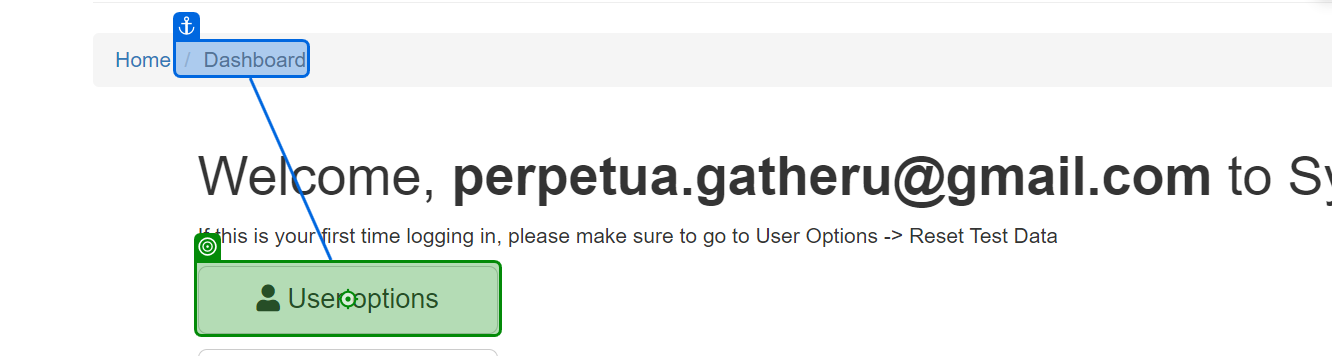
Task: The project will navigate to ACME System 1, logs in, navigate to the Download Client and Support page, downloads the documents under legacy sytsem, and finally logs out.The project has least two workflow files
Workflow: Download

Step 1: click on 'User options'

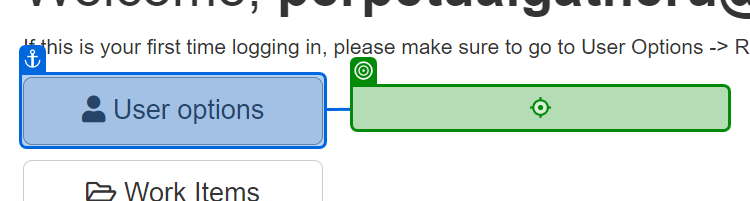
Step 2: click on 'Download Client'

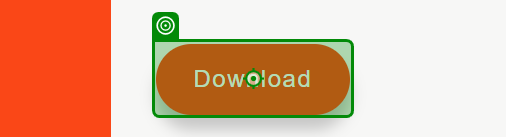
Step 3: click on 'Download'

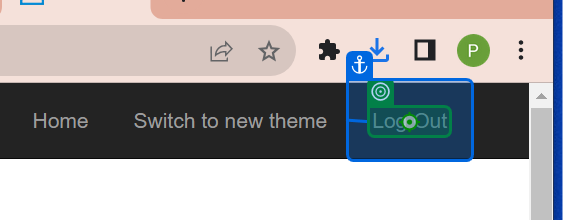
Step 4: click on 'Log Out'